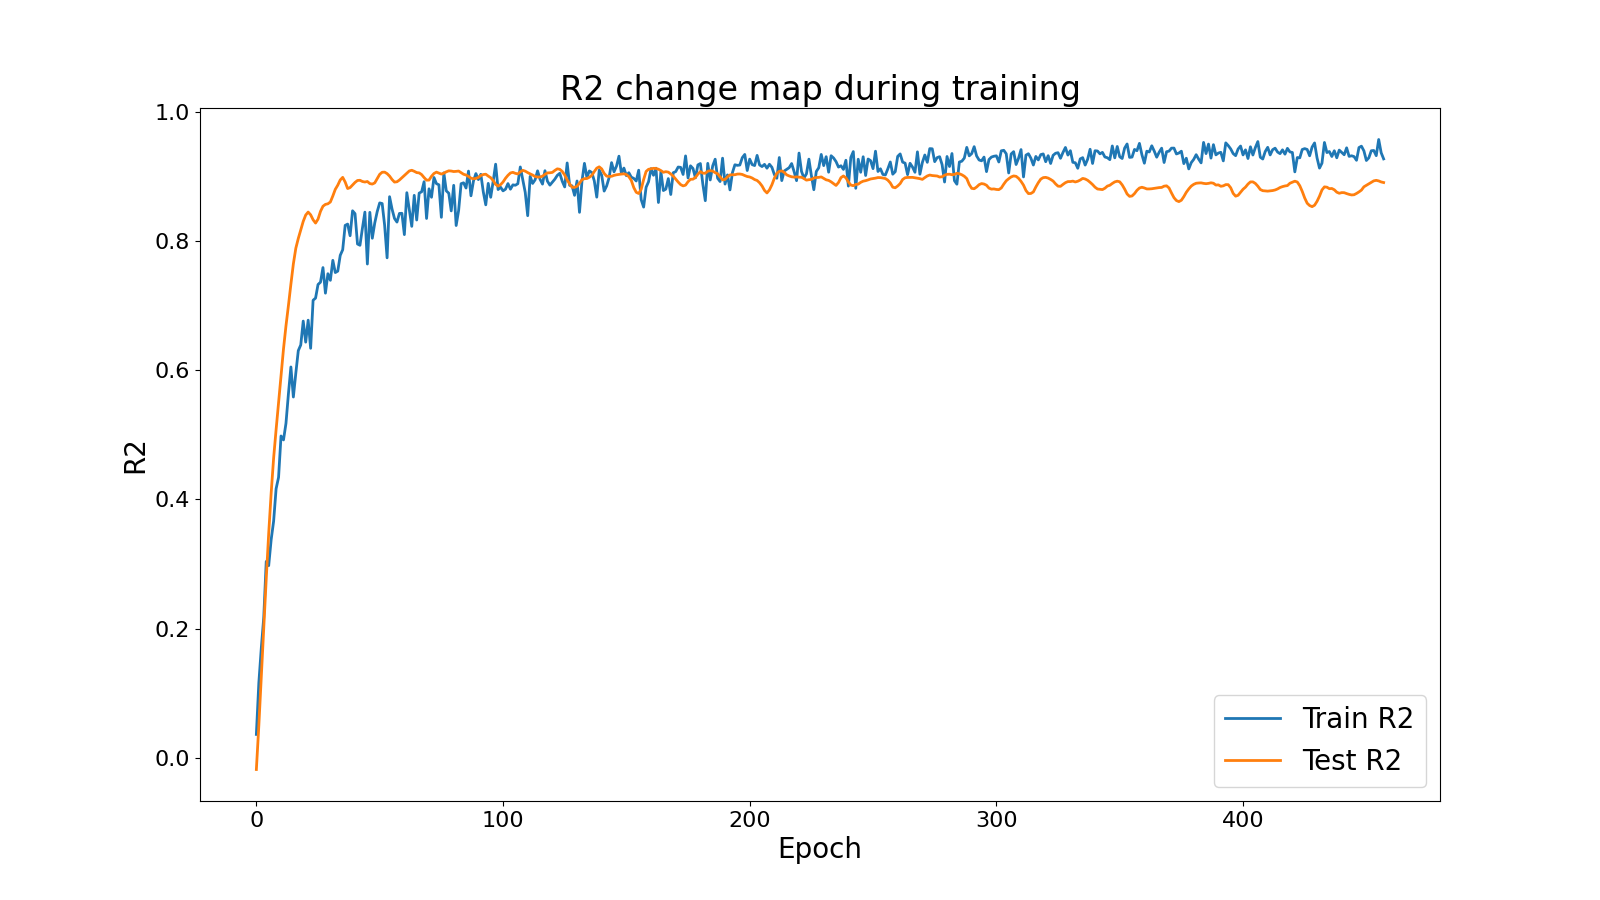

The file beside this chart, header and first rows:
epoch, train r2, test r2
1, 0.0364, -0.0179
2, 0.1161, 0.0501
3, 0.17, 0.1254
4, 0.2178, 0.2018
5, 0.304, 0.2772
6, 0.2976, 0.3474
7, 0.3378, 0.4098
8, 0.3664, 0.4641
9, 0.4165, 0.508
10, 0.4342, 0.5491
11, 0.4982, 0.5917
12, 0.4921, 0.6329
13, 0.5177, 0.6685
14, 0.5635, 0.7001
15, 0.605, 0.7332
16, 0.5585, 0.7645
17, 0.5956, 0.7888
18, 0.6303, 0.8039
19, 0.6391, 0.8173
20, 0.676, 0.8303
21, 0.6434, 0.8401
22, 0.6774, 0.8447
23, 0.6339, 0.8405
24, 0.7082, 0.8328
25, 0.7116, 0.8277
26, 0.7326, 0.8338
27, 0.7362, 0.8458
28, 0.7588, 0.8537
29, 0.7192, 0.8566
30, 0.7493, 0.8575
31, 0.7391, 0.8603
32, 0.77, 0.8696
33, 0.7511, 0.8799
34, 0.7533, 0.8863
35, 0.7777, 0.8944
36, 0.7864, 0.8984
37, 0.8241, 0.8912
38, 0.8261, 0.8811
39, 0.8081, 0.8826
40, 0.8467, 0.8865
41, 0.8422, 0.8906
42, 0.7953, 0.8936
43, 0.7933, 0.8939
44, 0.8198, 0.892
45, 0.8446, 0.8912
46, 0.7643, 0.892
47, 0.8443, 0.8888
48, 0.8042, 0.888
49, 0.8279, 0.8899
50, 0.8455, 0.8965
51, 0.8589, 0.9031
52, 0.8579, 0.9063
53, 0.8243, 0.9065
54, 0.7739, 0.9042
55, 0.8685, 0.9004
56, 0.8494, 0.8951
57, 0.8348, 0.8911
58, 0.8292, 0.8916
59, 0.8426, 0.8943
60, 0.8428, 0.8978
... 398 more rows
